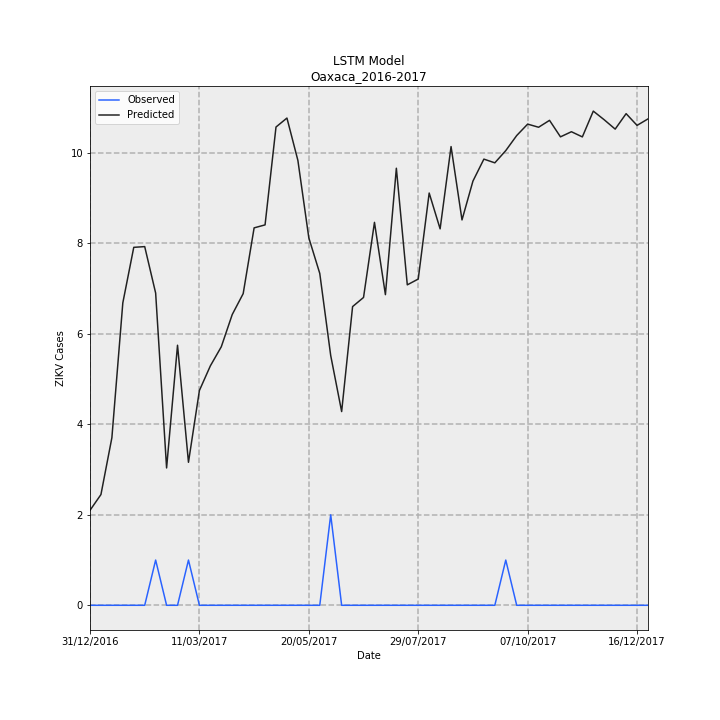

The file beside this chart, header and first rows:
Date, Observed, Predicted, error
31/12/2016, 0.0, 2.099, 2.099
07/01/2017, 0.0, 2.448, 2.448
14/01/2017, 0.0, 3.704, 3.704
21/01/2017, 0.0, 6.686, 6.686
28/01/2017, 0.0, 7.913, 7.913
04/02/2017, 0.0, 7.929, 7.929
11/02/2017, 1, 6.902, 5.902
18/02/2017, 0.0, 3.036, 3.036
25/02/2017, 0.0, 5.749, 5.749
04/03/2017, 1, 3.161, 2.161
11/03/2017, 0.0, 4.748, 4.748
18/03/2017, 0.0, 5.292, 5.292
25/03/2017, 0.0, 5.715, 5.715
01/04/2017, 0.0, 6.427, 6.427
08/04/2017, 0.0, 6.889, 6.889
15/04/2017, 0.0, 8.343, 8.343
22/04/2017, 0.0, 8.409, 8.409
29/04/2017, 0.0, 10.57, 10.57
06/05/2017, 0.0, 10.77, 10.77
13/05/2017, 0.0, 9.835, 9.835
20/05/2017, 0.0, 8.123, 8.123
27/05/2017, 0.0, 7.336, 7.336
03/06/2017, 2, 5.521, 3.521
10/06/2017, 0.0, 4.282, 4.282
17/06/2017, 0.0, 6.603, 6.603
24/06/2017, 0.0, 6.805, 6.805
01/07/2017, 0.0, 8.465, 8.465
08/07/2017, 0.0, 6.867, 6.867
15/07/2017, 0.0, 9.661, 9.661
22/07/2017, 0.0, 7.084, 7.084
29/07/2017, 0.0, 7.212, 7.212
05/08/2017, 0.0, 9.113, 9.113
12/08/2017, 0.0, 8.321, 8.321
19/08/2017, 0.0, 10.14, 10.14
26/08/2017, 0.0, 8.519, 8.519
02/09/2017, 0.0, 9.377, 9.377
09/09/2017, 0.0, 9.863, 9.863
16/09/2017, 0.0, 9.781, 9.781
23/09/2017, 1, 10.05, 9.051
30/09/2017, 0.0, 10.38, 10.38
07/10/2017, 0.0, 10.64, 10.64
14/10/2017, 0.0, 10.57, 10.57
21/10/2017, 0.0, 10.72, 10.72
28/10/2017, 0.0, 10.36, 10.36
04/11/2017, 0.0, 10.47, 10.47
11/11/2017, 0.0, 10.35, 10.35
18/11/2017, 0.0, 10.92, 10.92
25/11/2017, 0.0, 10.73, 10.73
02/12/2017, 0.0, 10.53, 10.53
09/12/2017, 0.0, 10.87, 10.87
16/12/2017, 0.0, 10.61, 10.61
23/12/2017, 0.0, 10.75, 10.75
